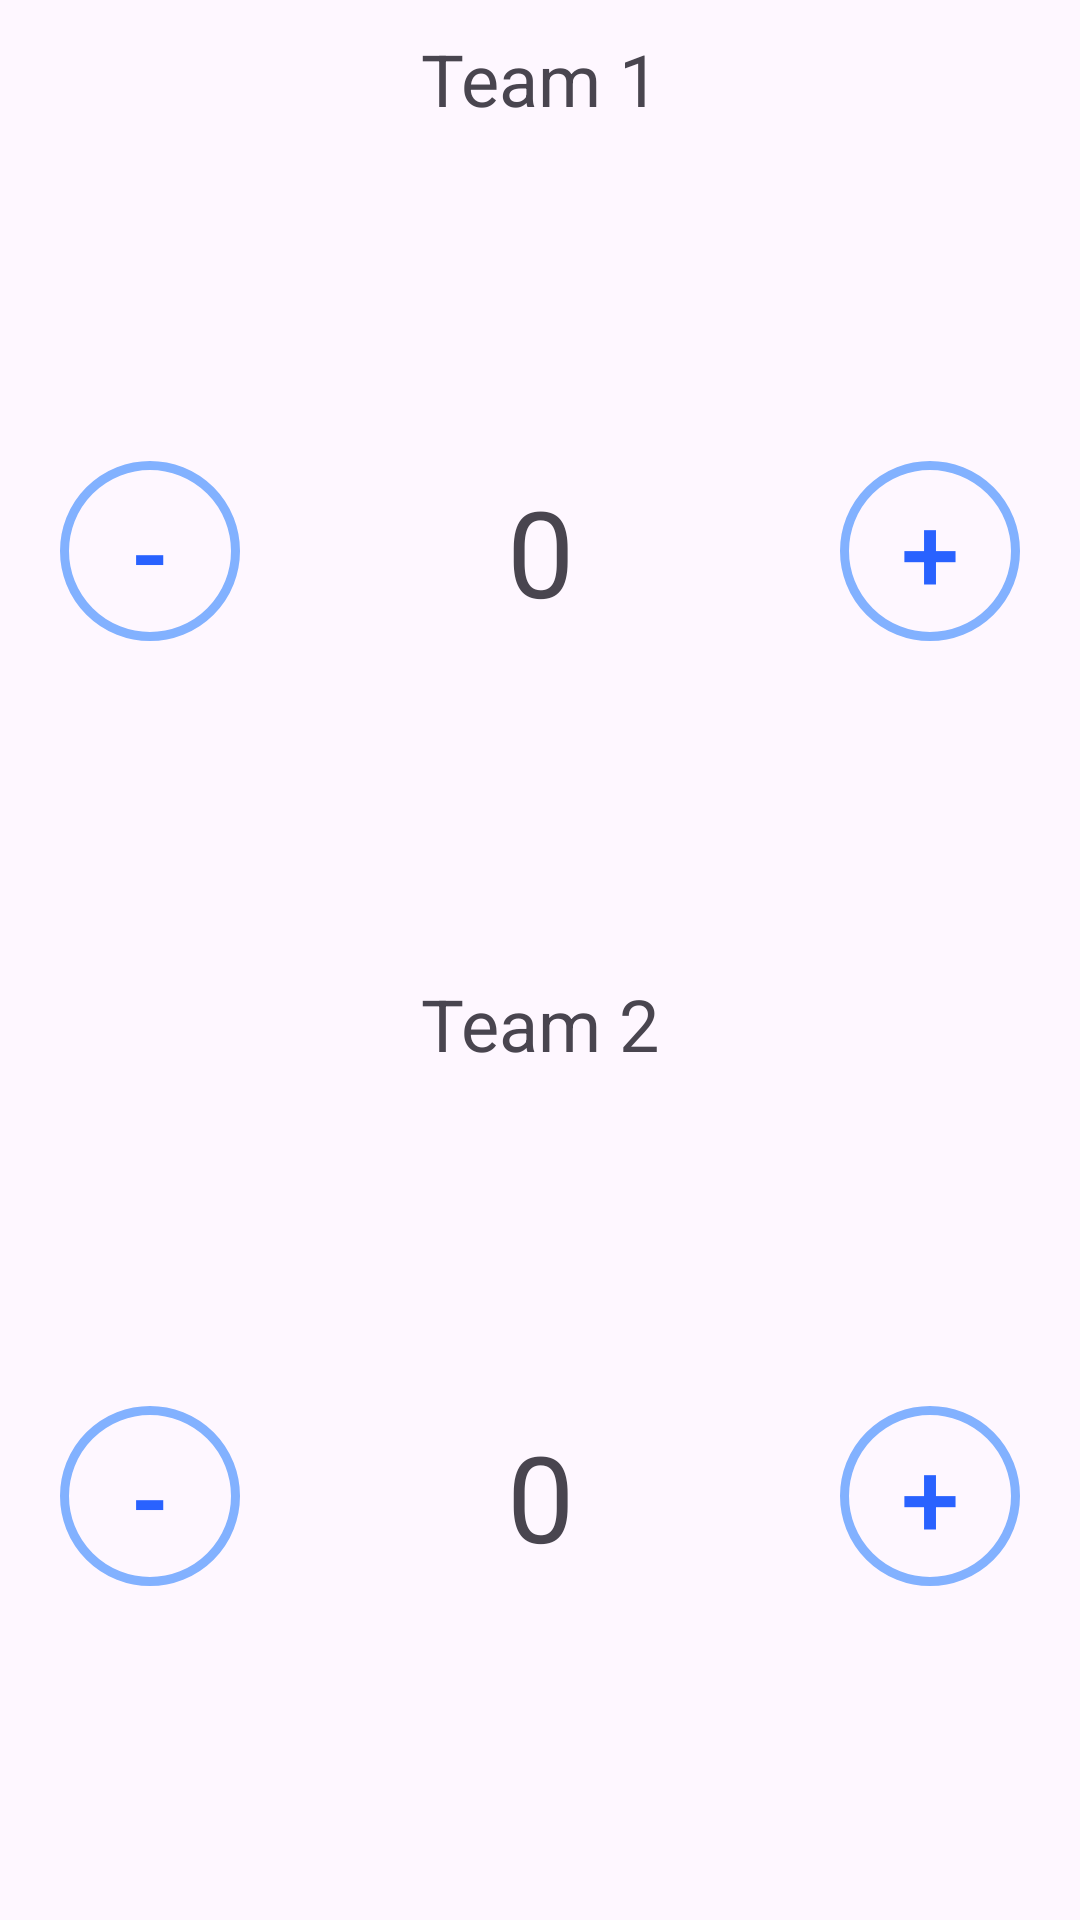

Here is an Android app screen rendered from its layout file. Give the layout XML and the strings, colors and styles it references.
<!-- AndroidManifest.xml: activity theme Theme.Material3.DayNight -->
<!-- res/layout/activity_e5.xml -->
<?xml version="1.0" encoding="utf-8"?>
<LinearLayout xmlns:android="http://schemas.android.com/apk/res/android"
    xmlns:app="http://schemas.android.com/apk/res-auto"
    xmlns:tools="http://schemas.android.com/tools"
    android:id="@+id/main"
    android:layout_width="match_parent"
    android:layout_height="match_parent"
    android:orientation="vertical"
    tools:context=".drawable_styles_themes.E5Activity">

    <LinearLayout
        android:layout_marginTop="10dp"
        android:layout_width="match_parent"
        android:layout_weight="0.5"
        android:layout_height="0dp"
        android:orientation="vertical">

        <TextView
            android:layout_width="wrap_content"
            android:layout_height="wrap_content"
            android:text="Team 1"
            android:textSize="24sp"
            android:layout_gravity="center"/>

        <androidx.constraintlayout.widget.ConstraintLayout
            android:layout_width="match_parent"
            android:layout_height="match_parent">

            <androidx.appcompat.widget.AppCompatButton
                android:id="@+id/btnMinusT1"
                android:layout_width="60dp"
                android:layout_height="60dp"
                android:layout_marginStart="20dp"
                android:background="@drawable/blue_circle_bg"
                android:text="-"
                android:textColor="#2962FF"
                android:textSize="35sp"
                app:layout_constraintBottom_toBottomOf="parent"
                app:layout_constraintStart_toStartOf="parent"
                app:layout_constraintTop_toTopOf="parent" />

            <TextView
                android:id="@+id/tvScoreT1"
                android:layout_width="wrap_content"
                android:layout_height="wrap_content"
                android:text="0"
                android:textSize="40sp"
                app:layout_constraintBottom_toBottomOf="parent"
                app:layout_constraintEnd_toStartOf="@+id/btnPlusT1"
                app:layout_constraintStart_toEndOf="@+id/btnMinusT1"
                app:layout_constraintTop_toTopOf="parent" />

            <androidx.appcompat.widget.AppCompatButton
                android:id="@+id/btnPlusT1"
                android:layout_width="60dp"
                android:layout_height="60dp"
                android:layout_marginEnd="20dp"
                android:background="@drawable/blue_circle_bg"
                android:text="+"
                android:textColor="#2962FF"
                android:textSize="35sp"
                app:layout_constraintBottom_toBottomOf="parent"
                app:layout_constraintEnd_toEndOf="parent"
                app:layout_constraintTop_toTopOf="parent" />

        </androidx.constraintlayout.widget.ConstraintLayout>

    </LinearLayout>

    <LinearLayout
        android:layout_width="match_parent"
        android:layout_weight="0.5"
        android:layout_height="0dp"
        android:orientation="vertical">

        <TextView
            android:layout_width="wrap_content"
            android:layout_height="wrap_content"
            android:text="Team 2"
            android:textSize="24sp"
            android:layout_gravity="center"/>

        <androidx.constraintlayout.widget.ConstraintLayout
            android:layout_width="match_parent"
            android:layout_height="match_parent">

            <androidx.appcompat.widget.AppCompatButton
                android:id="@+id/btnMinusT2"
                android:layout_width="60dp"
                android:layout_height="60dp"
                android:layout_marginStart="20dp"
                android:background="@drawable/blue_circle_bg"
                android:text="-"
                android:textColor="#2962FF"
                android:textSize="35sp"
                app:layout_constraintBottom_toBottomOf="parent"
                app:layout_constraintStart_toStartOf="parent"
                app:layout_constraintTop_toTopOf="parent" />

            <TextView
                android:id="@+id/tvScoreT2"
                android:layout_width="wrap_content"
                android:layout_height="wrap_content"
                android:text="0"
                android:textSize="40sp"
                app:layout_constraintBottom_toBottomOf="parent"
                app:layout_constraintEnd_toStartOf="@+id/btnPlusT2"
                app:layout_constraintStart_toEndOf="@+id/btnMinusT2"
                app:layout_constraintTop_toTopOf="parent" />

            <androidx.appcompat.widget.AppCompatButton
                android:id="@+id/btnPlusT2"
                android:layout_width="60dp"
                android:layout_height="60dp"
                android:layout_marginEnd="20dp"
                android:background="@drawable/blue_circle_bg"
                android:text="+"
                android:textColor="#2962FF"
                android:textSize="35sp"
                app:layout_constraintBottom_toBottomOf="parent"
                app:layout_constraintEnd_toEndOf="parent"
                app:layout_constraintTop_toTopOf="parent" />

        </androidx.constraintlayout.widget.ConstraintLayout>

    </LinearLayout>

</LinearLayout>
<!-- resources referenced by this layout -->
<resources>
  <!-- drawable blue_circle_bg (drawable) -->
  <shape xmlns:android="http://schemas.android.com/apk/res/android"
      android:innerRadius="0dp"
      android:shape="ring"
      android:thicknessRatio="2"
      android:useLevel="false">
  
      <solid android:color="@android:color/transparent" />
      <stroke
          android:width="3dp"
          android:color="#82B1FF" />
  
  </shape>
</resources>
